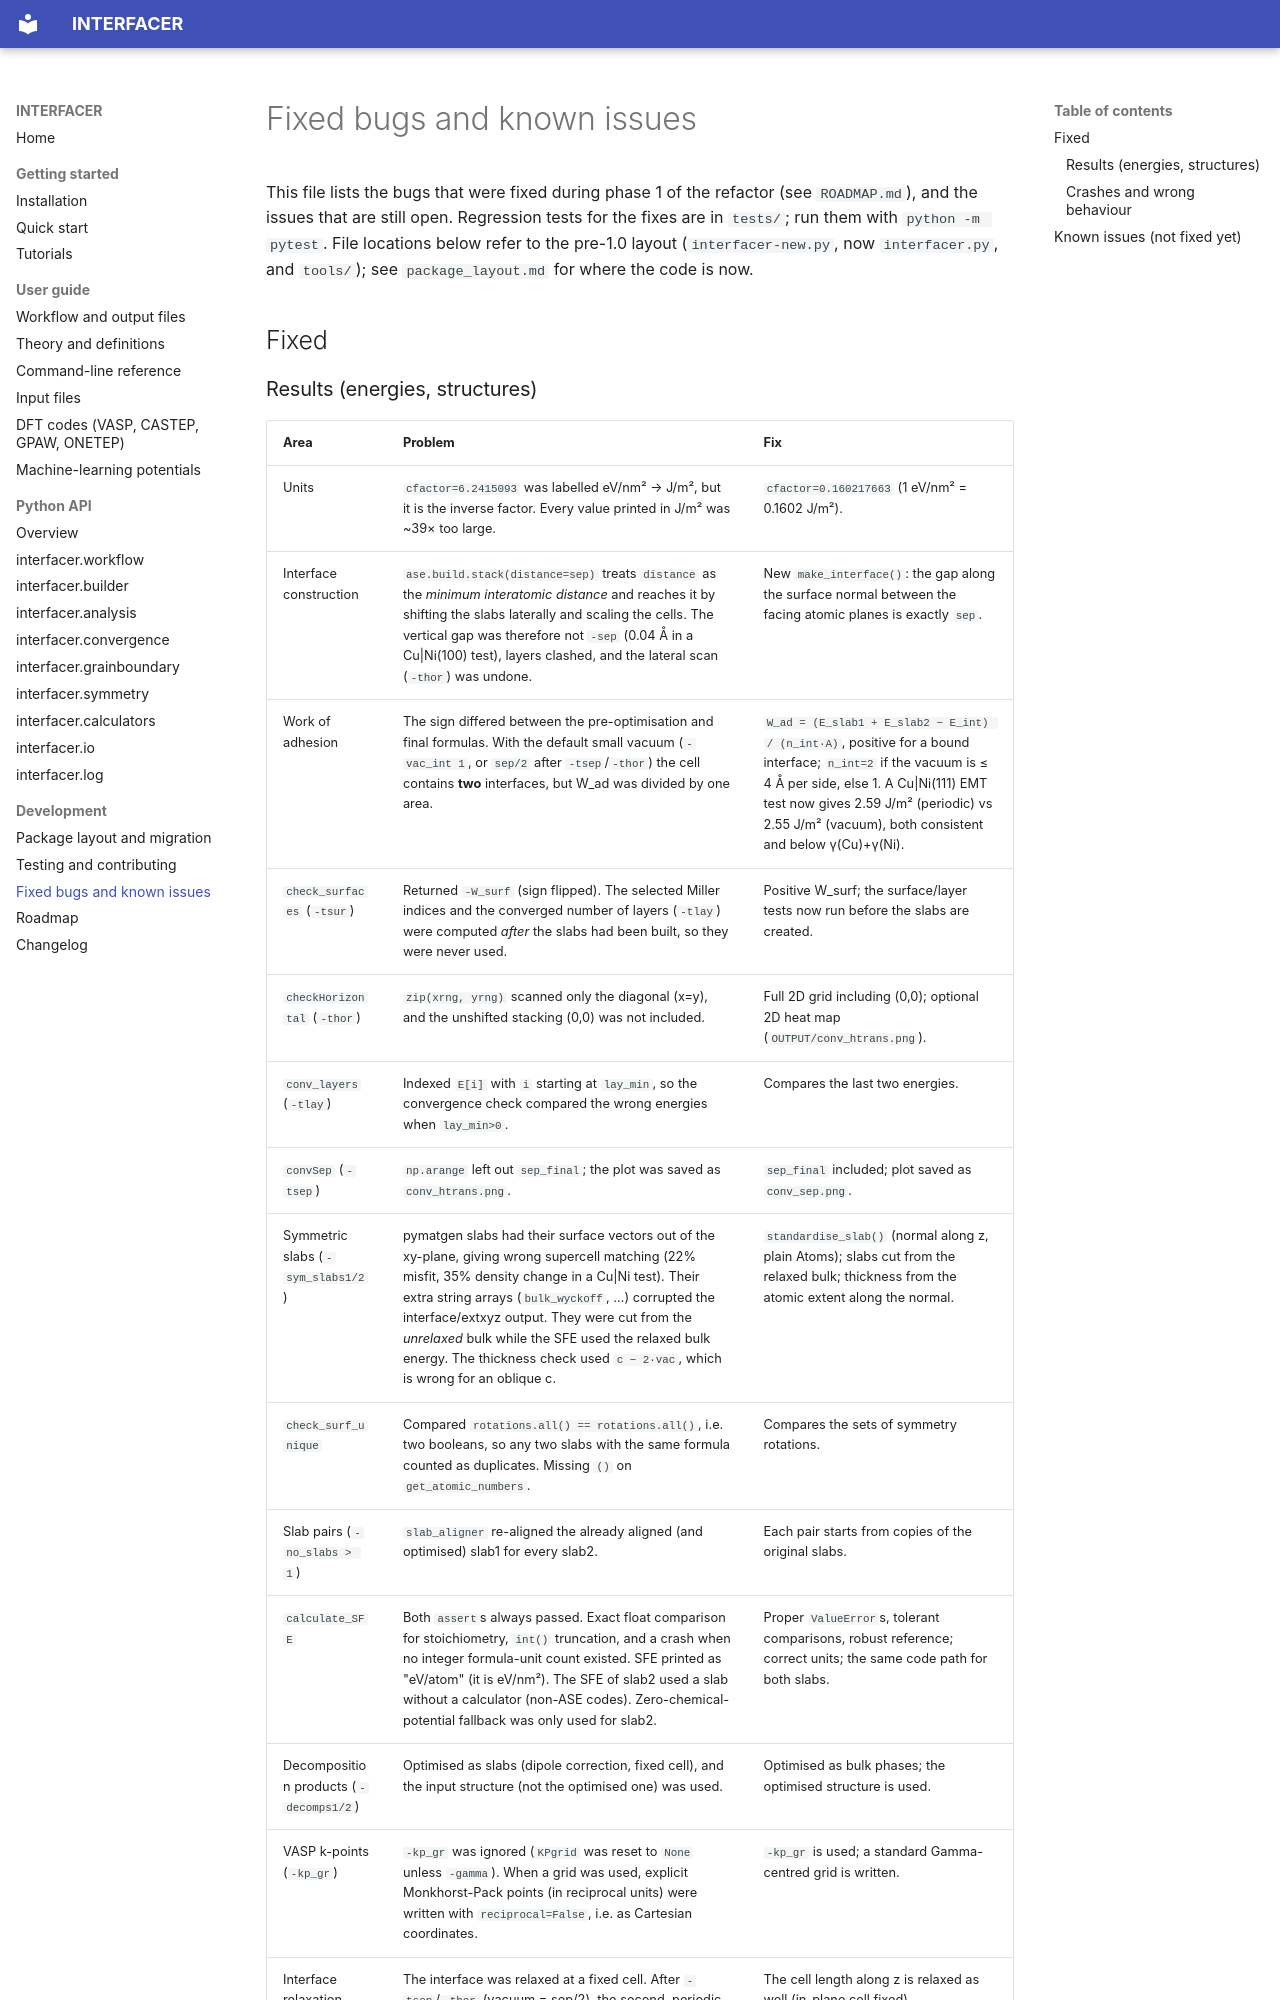

repository: bkarasulu/INTERFACER-code · page: known_issues/index.html · generator: mkdocs

# Fixed bugs and known issues

This file lists the bugs that were fixed during phase 1 of the refactor (see `ROADMAP.md`), and the issues that are still open.
Regression tests for the fixes are in `tests/`; run them with `python -m pytest`. File locations below refer to the pre-1.0 layout (`interfacer-new.py`, now `interfacer.py`, and `tools/`); see `package_layout.md` for where the code is now.

## Fixed
